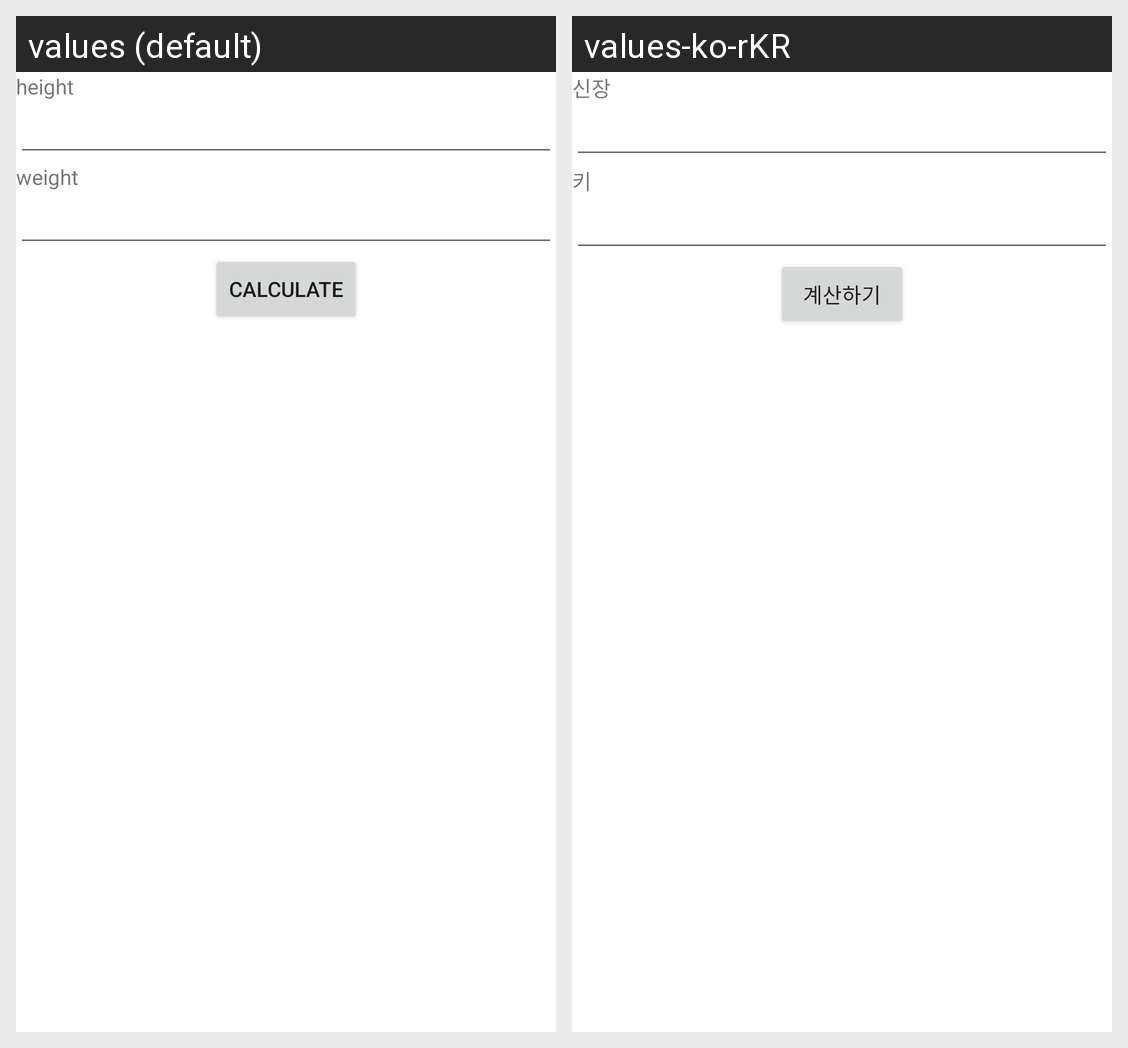

The same Android screen rendered under two of its app's locales, left to right. List the strings drawn on it with the default value and each locale's translation.
Android screen res/layout/fragment_bmi.xml rendered under 2 locales, left to right: values (default), values-ko-rKR. Device: Nexus 5 (rendered at 1080×1920; each locale shown at half size, 540×960, under a caption strip naming it); theme Theme.AndroidKotlinStudy.
Strings drawn on this screen, with the default value and each locale's value (text and hints the layout hard-codes, and strings that could not be matched under every locale, appear in the picture but are not listed):

height
  values: height
  values-ko-rKR: 신장

weight
  values: weight
  values-ko-rKR: 키

calculate
  values: calculate
  values-ko-rKR: 계산하기
